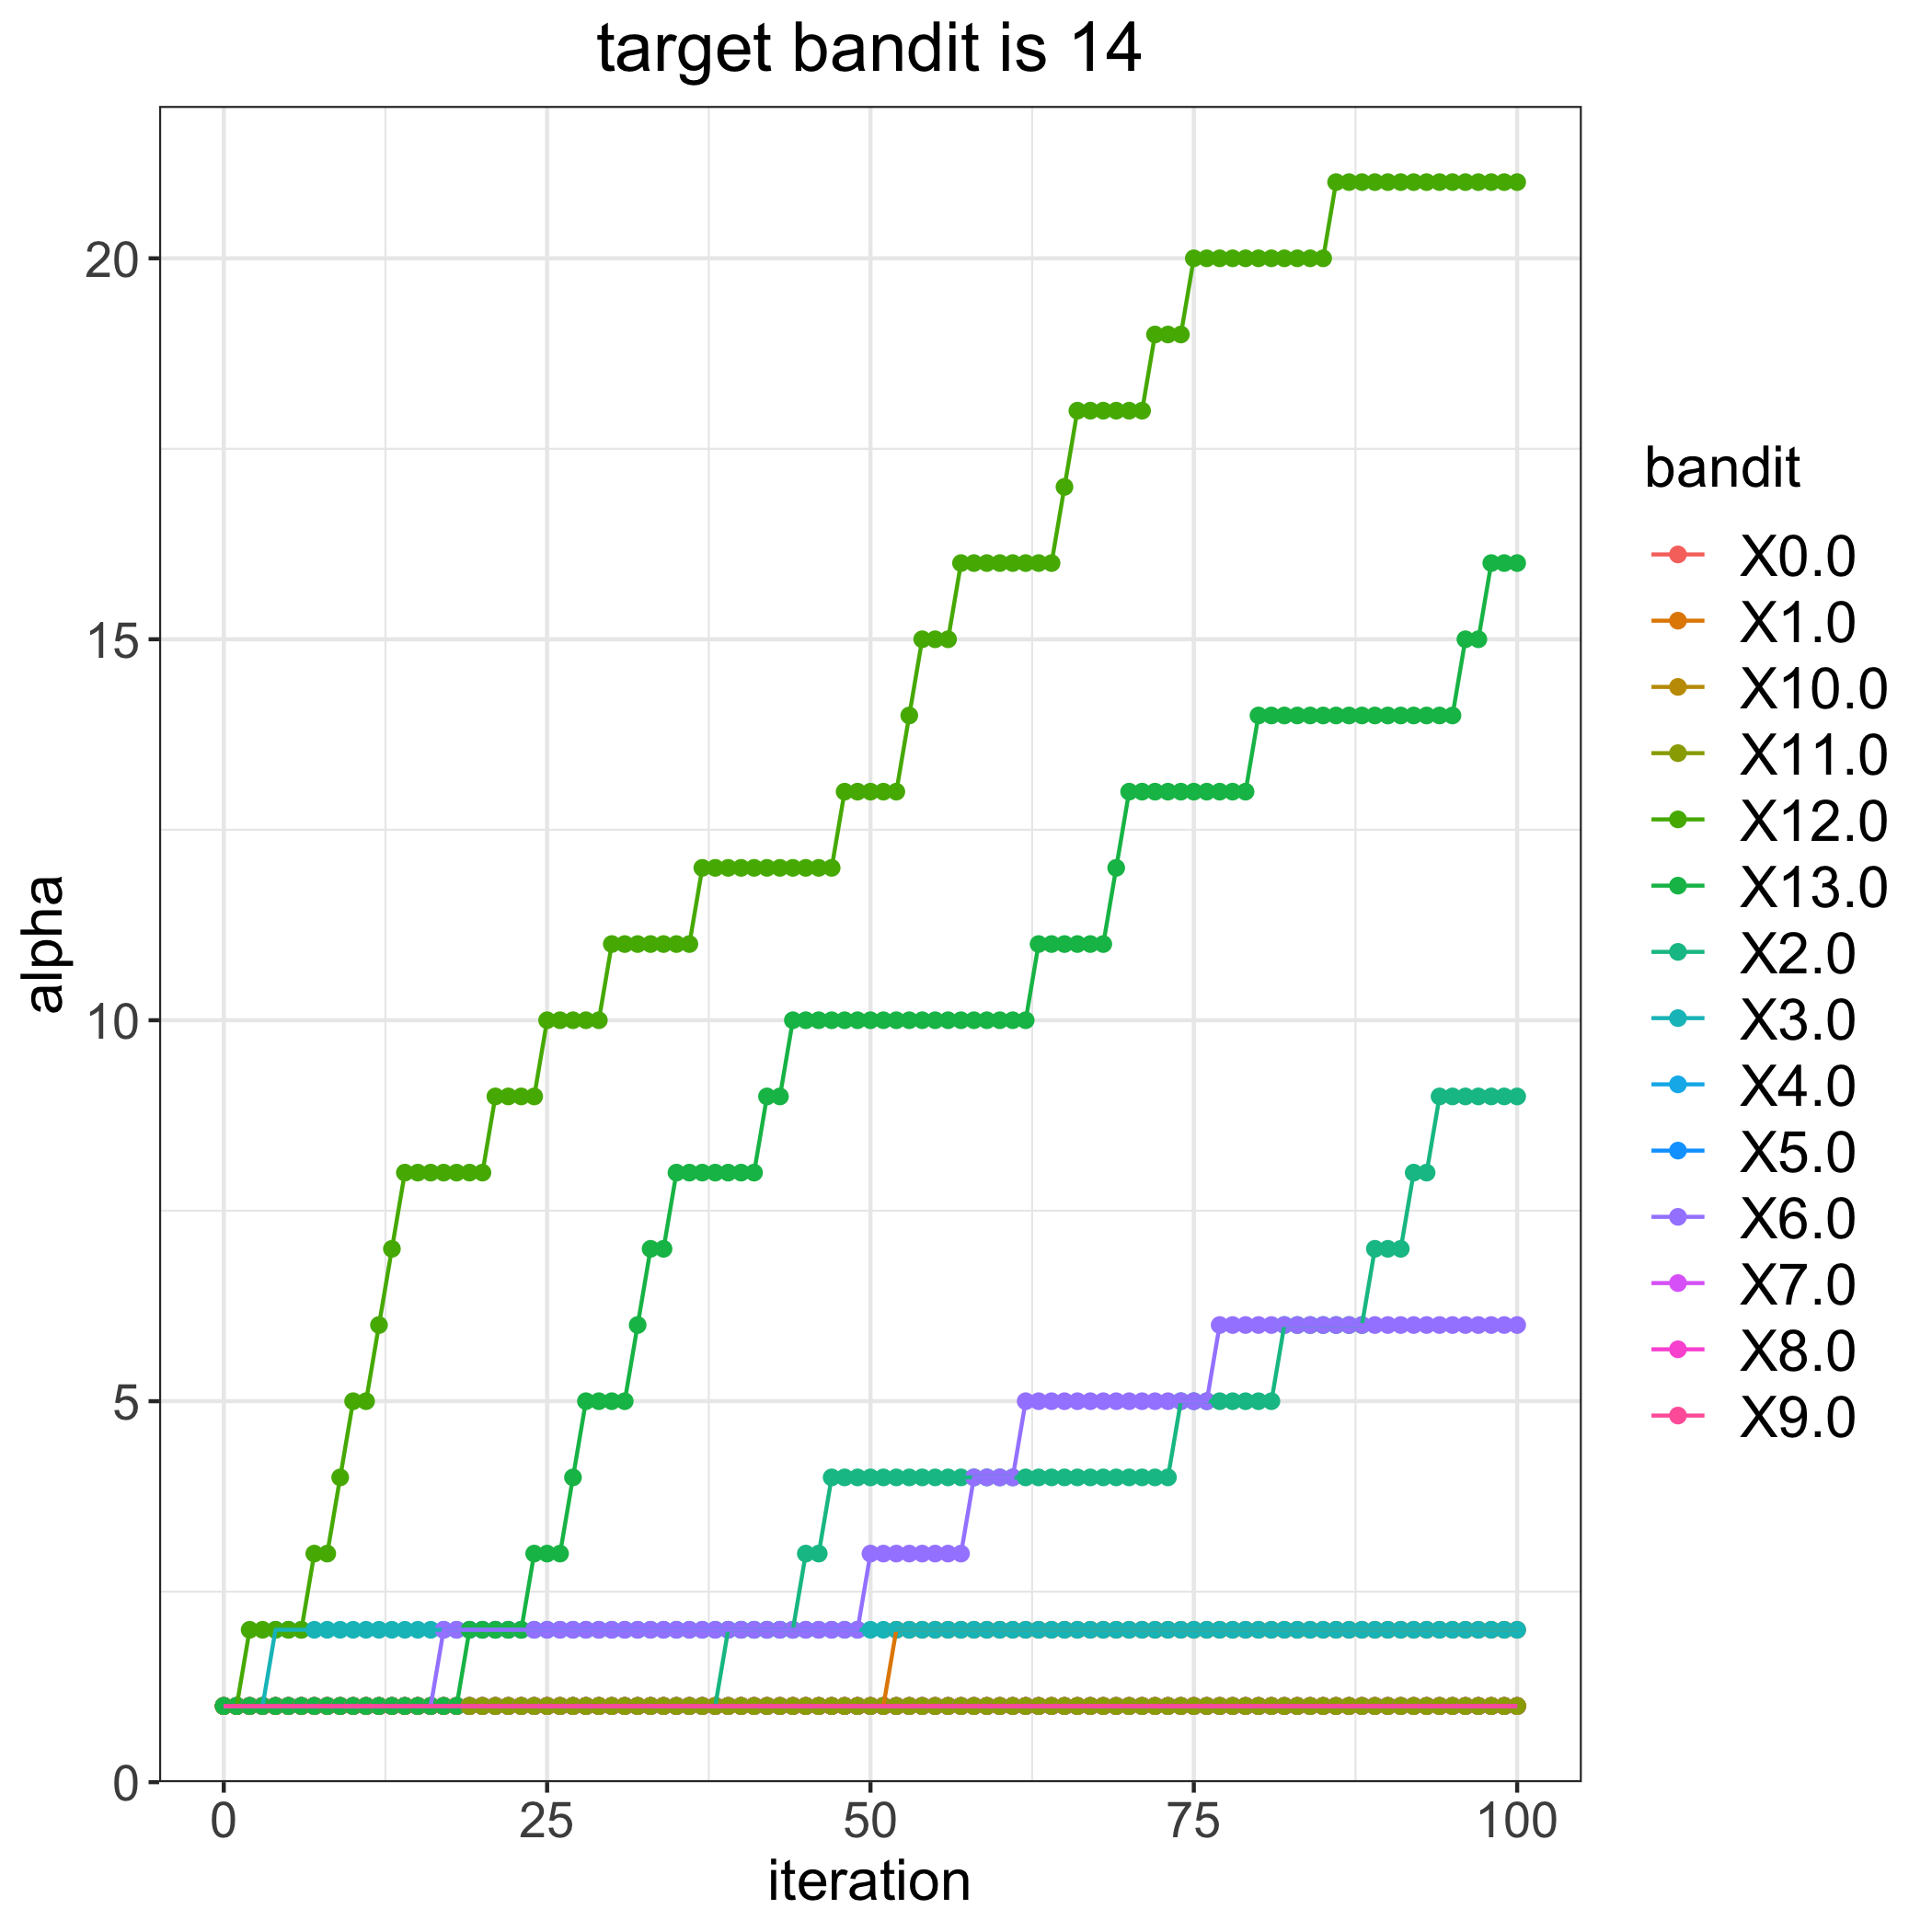

The file beside this chart, header and first rows:
, 0.0, 1.0, 2.0, 3.0, 4.0, 5.0, 6.0, 7.0, 8.0, 9.0, 10.0, 11.0, 12.0, 13.0
0, 1, 1, 1, 1, 1, 1, 1, 1, 1, 1, 1, 1, 1, 1
1, 1, 1, 1, 1, 1, 1, 1, 1, 1, 1, 1, 1, 1, 1
2, 1, 1, 1, 1, 1, 1, 1, 1, 1, 1, 1, 1, 2, 1
3, 1, 1, 1, 1, 1, 1, 1, 1, 1, 1, 1, 1, 2, 1
4, 1, 1, 1, 2, 1, 1, 1, 1, 1, 1, 1, 1, 2, 1
5, 1, 1, 1, 2, 1, 1, 1, 1, 1, 1, 1, 1, 2, 1
6, 1, 1, 1, 2, 1, 1, 1, 1, 1, 1, 1, 1, 2, 1
7, 1, 1, 1, 2, 1, 1, 1, 1, 1, 1, 1, 1, 3, 1
8, 1, 1, 1, 2, 1, 1, 1, 1, 1, 1, 1, 1, 3, 1
9, 1, 1, 1, 2, 1, 1, 1, 1, 1, 1, 1, 1, 4, 1
10, 1, 1, 1, 2, 1, 1, 1, 1, 1, 1, 1, 1, 5, 1
11, 1, 1, 1, 2, 1, 1, 1, 1, 1, 1, 1, 1, 5, 1
12, 1, 1, 1, 2, 1, 1, 1, 1, 1, 1, 1, 1, 6, 1
13, 1, 1, 1, 2, 1, 1, 1, 1, 1, 1, 1, 1, 7, 1
14, 1, 1, 1, 2, 1, 1, 1, 1, 1, 1, 1, 1, 8, 1
15, 1, 1, 1, 2, 1, 1, 1, 1, 1, 1, 1, 1, 8, 1
16, 1, 1, 1, 2, 1, 1, 1, 1, 1, 1, 1, 1, 8, 1
17, 1, 1, 1, 2, 1, 1, 2, 1, 1, 1, 1, 1, 8, 1
18, 1, 1, 1, 2, 1, 1, 2, 1, 1, 1, 1, 1, 8, 1
19, 1, 1, 1, 2, 1, 1, 2, 1, 1, 1, 1, 1, 8, 2
20, 1, 1, 1, 2, 1, 1, 2, 1, 1, 1, 1, 1, 8, 2
21, 1, 1, 1, 2, 1, 1, 2, 1, 1, 1, 1, 1, 9, 2
22, 1, 1, 1, 2, 1, 1, 2, 1, 1, 1, 1, 1, 9, 2
23, 1, 1, 1, 2, 1, 1, 2, 1, 1, 1, 1, 1, 9, 2
24, 1, 1, 1, 2, 1, 1, 2, 1, 1, 1, 1, 1, 9, 3
25, 1, 1, 1, 2, 1, 1, 2, 1, 1, 1, 1, 1, 10, 3
26, 1, 1, 1, 2, 1, 1, 2, 1, 1, 1, 1, 1, 10, 3
27, 1, 1, 1, 2, 1, 1, 2, 1, 1, 1, 1, 1, 10, 4
28, 1, 1, 1, 2, 1, 1, 2, 1, 1, 1, 1, 1, 10, 5
29, 1, 1, 1, 2, 1, 1, 2, 1, 1, 1, 1, 1, 10, 5
30, 1, 1, 1, 2, 1, 1, 2, 1, 1, 1, 1, 1, 11, 5
31, 1, 1, 1, 2, 1, 1, 2, 1, 1, 1, 1, 1, 11, 5
32, 1, 1, 1, 2, 1, 1, 2, 1, 1, 1, 1, 1, 11, 6
33, 1, 1, 1, 2, 1, 1, 2, 1, 1, 1, 1, 1, 11, 7
34, 1, 1, 1, 2, 1, 1, 2, 1, 1, 1, 1, 1, 11, 7
35, 1, 1, 1, 2, 1, 1, 2, 1, 1, 1, 1, 1, 11, 8
36, 1, 1, 1, 2, 1, 1, 2, 1, 1, 1, 1, 1, 11, 8
37, 1, 1, 1, 2, 1, 1, 2, 1, 1, 1, 1, 1, 12, 8
38, 1, 1, 1, 2, 1, 1, 2, 1, 1, 1, 1, 1, 12, 8
39, 1, 1, 2, 2, 1, 1, 2, 1, 1, 1, 1, 1, 12, 8
40, 1, 1, 2, 2, 1, 1, 2, 1, 1, 1, 1, 1, 12, 8
41, 1, 1, 2, 2, 1, 1, 2, 1, 1, 1, 1, 1, 12, 8
42, 1, 1, 2, 2, 1, 1, 2, 1, 1, 1, 1, 1, 12, 9
43, 1, 1, 2, 2, 1, 1, 2, 1, 1, 1, 1, 1, 12, 9
44, 1, 1, 2, 2, 1, 1, 2, 1, 1, 1, 1, 1, 12, 10
45, 1, 1, 3, 2, 1, 1, 2, 1, 1, 1, 1, 1, 12, 10
46, 1, 1, 3, 2, 1, 1, 2, 1, 1, 1, 1, 1, 12, 10
47, 1, 1, 4, 2, 1, 1, 2, 1, 1, 1, 1, 1, 12, 10
48, 1, 1, 4, 2, 1, 1, 2, 1, 1, 1, 1, 1, 13, 10
49, 1, 1, 4, 2, 1, 1, 2, 1, 1, 1, 1, 1, 13, 10
50, 1, 1, 4, 2, 1, 1, 3, 1, 1, 1, 1, 1, 13, 10
51, 1, 1, 4, 2, 1, 1, 3, 1, 1, 1, 1, 1, 13, 10
52, 1, 2, 4, 2, 1, 1, 3, 1, 1, 1, 1, 1, 13, 10
53, 1, 2, 4, 2, 1, 1, 3, 1, 1, 1, 1, 1, 14, 10
54, 1, 2, 4, 2, 1, 1, 3, 1, 1, 1, 1, 1, 15, 10
55, 1, 2, 4, 2, 1, 1, 3, 1, 1, 1, 1, 1, 15, 10
56, 1, 2, 4, 2, 1, 1, 3, 1, 1, 1, 1, 1, 15, 10
57, 1, 2, 4, 2, 1, 1, 3, 1, 1, 1, 1, 1, 16, 10
58, 1, 2, 4, 2, 1, 1, 4, 1, 1, 1, 1, 1, 16, 10
59, 1, 2, 4, 2, 1, 1, 4, 1, 1, 1, 1, 1, 16, 10
... 41 more rows
